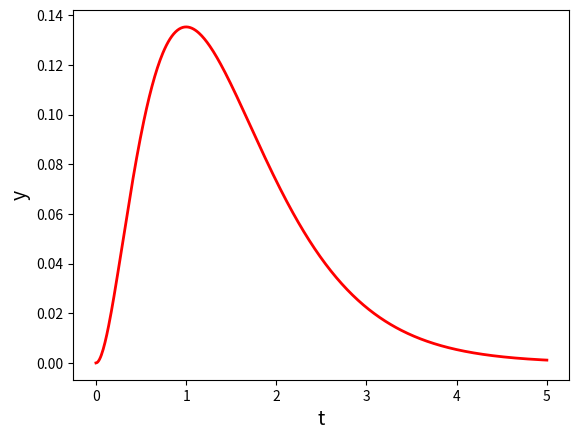

This chart was generated by the following Python code:
# Use NumPy’s linspace function to create an array called t that contains 500 values
# between 0 and 5. Create a second array called y that stores the values of y = t^2e^-2t

import numpy as np

t = np.linspace(0, 5, 500)
y = t**2 * np.exp(-2*t)

# Plot y as a function of x. Add labels to the x and y axes. Edit the line colour and
# thickness and font sizes to your preference.

import matplotlib.pyplot as plt

plt.plot(t, y, color='red', linewidth=2)
plt.xlabel('t', fontsize=14)
plt.ylabel('y', fontsize=14)
plt.show()

# Find the maximum value of y. Note: this is a simple way of finding the maximum
# of a function.

print(np.max(y))

# Use logical indexing or otherwise to find the value of t at which y is maximal. Does
# this match up with what you see in your plot?

idx = y == np.max(y)
print(t[idx])


